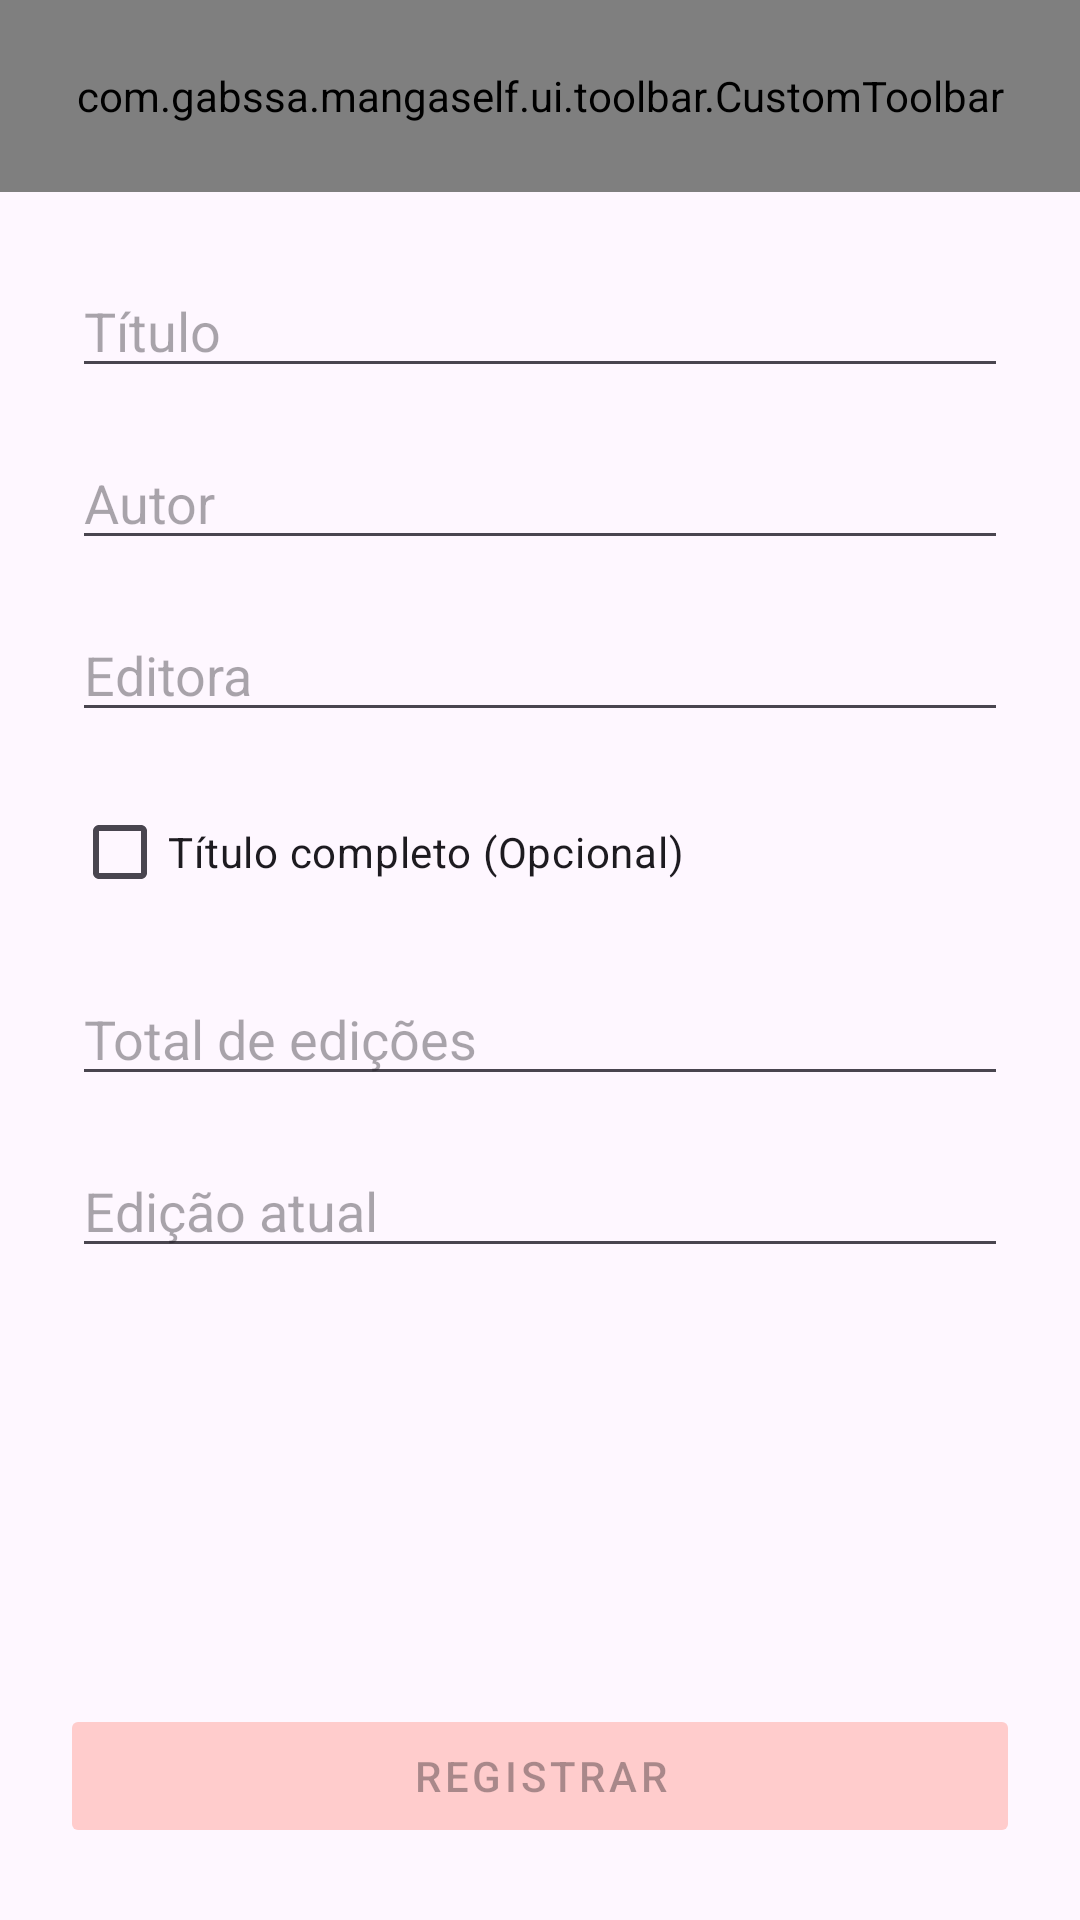

Layout XML and referenced resources for this Android screen:
<!-- AndroidManifest.xml: application theme Theme.MangaSelf -->
<!-- res/layout/fragment_add.xml -->
<?xml version="1.0" encoding="utf-8"?>
<androidx.constraintlayout.widget.ConstraintLayout xmlns:android="http://schemas.android.com/apk/res/android"
    xmlns:app="http://schemas.android.com/apk/res-auto"
    xmlns:tools="http://schemas.android.com/tools"
    android:layout_width="match_parent"
    android:layout_height="match_parent"
    tools:context=".ui.add.AddFragment">

    <com.gabssa.mangaself.ui.toolbar.CustomToolbar
        android:id="@+id/customToolbar"
        android:layout_width="match_parent"
        android:layout_height="?attr/actionBarSize"
        app:layout_constraintEnd_toEndOf="parent"
        app:toolbar_is_right_icon_visible="true"
        app:toolbar_title="@string/toolbar_title"
        app:layout_constraintStart_toStartOf="parent"
        app:layout_constraintTop_toTopOf="parent" />

    <LinearLayout
        android:id="@+id/linearLayout"
        android:layout_width="0dp"
        android:layout_margin="24dp"
        android:layout_height="wrap_content"
        android:orientation="vertical"
        app:layout_constraintEnd_toEndOf="parent"
        app:layout_constraintStart_toStartOf="parent"
        app:layout_constraintTop_toBottomOf="@+id/customToolbar">

        <EditText
            android:id="@+id/editName"
            android:layout_width="match_parent"
            android:layout_height="wrap_content"
            android:layout_marginBottom="16dp"
            android:ems="10"
            android:hint="@string/hint_title"
            android:importantForAutofill="no"
            android:inputType="text"
            app:layout_constraintEnd_toEndOf="parent"
            app:layout_constraintStart_toStartOf="parent"
            app:layout_constraintTop_toTopOf="parent" />

        <EditText
            android:id="@+id/editAuthor"
            android:layout_width="match_parent"
            android:layout_height="wrap_content"
            android:layout_marginBottom="16dp"
            android:ems="10"
            android:hint="@string/hint_author"
            android:importantForAutofill="no"
            android:inputType="text"
            app:layout_constraintEnd_toEndOf="parent"
            app:layout_constraintStart_toStartOf="parent"
            app:layout_constraintTop_toTopOf="parent" />

        <EditText
            android:id="@+id/editBrazilianPublisher"
            android:layout_width="match_parent"
            android:layout_height="wrap_content"
            android:layout_marginBottom="16dp"
            android:ems="10"
            android:hint="@string/hint_publisher"
            android:importantForAutofill="no"
            android:inputType="text"
            app:layout_constraintEnd_toEndOf="parent"
            app:layout_constraintStart_toStartOf="parent"
            app:layout_constraintTop_toTopOf="parent" />

        <CheckBox
            android:id="@+id/checkBoxIsCompleted"
            android:layout_width="match_parent"
            android:layout_height="wrap_content"
            android:layout_marginBottom="16dp"
            android:text="@string/checkbox_is_completed" />

        <EditText
            android:id="@+id/editTotalEditions"
            android:layout_width="match_parent"
            android:layout_height="wrap_content"
            android:layout_marginBottom="16dp"
            android:ems="10"
            android:hint="@string/hint_total_editions"
            android:importantForAutofill="no"
            android:inputType="number"
            app:layout_constraintEnd_toEndOf="parent"
            app:layout_constraintStart_toStartOf="parent"
            app:layout_constraintTop_toTopOf="parent" />

        <EditText
            android:id="@+id/editCurrentEditions"
            android:layout_width="match_parent"
            android:layout_height="wrap_content"
            android:layout_marginBottom="16dp"
            android:ems="10"
            android:hint="@string/hint_current_edition"
            android:importantForAutofill="no"
            android:inputType="number"
            app:layout_constraintEnd_toEndOf="parent"
            app:layout_constraintStart_toStartOf="parent"
            app:layout_constraintTop_toTopOf="parent" />

    </LinearLayout>

    <com.google.android.material.button.MaterialButton
        android:id="@+id/buttonRegister"
        style="@style/CustomButton"
        android:layout_width="0dp"
        android:layout_height="wrap_content"
        android:enabled="false"
        android:text="@string/button_register"
        app:layout_constraintBottom_toBottomOf="parent"
        app:layout_constraintEnd_toEndOf="parent"
        app:layout_constraintStart_toStartOf="parent" />

</androidx.constraintlayout.widget.ConstraintLayout>
<!-- resources referenced by this layout -->
<resources>
  <string name="button_register">Registrar</string>
  <string name="checkbox_is_completed">Título completo (Opcional)</string>
  <string name="hint_author">Autor</string>
  <string name="hint_current_edition">Edição atual</string>
  <string name="hint_publisher">Editora</string>
  <string name="hint_title">Título</string>
  <string name="hint_total_editions">Total de edições</string>
  <string name="toolbar_title">Novo título</string>
  <style name="CustomButton" parent="Widget.MaterialComponents.Button">
          <item name="backgroundTint">@color/button_default_background</item>
          <item name="cornerRadius">2dp</item>
          <item name="android:layout_margin">24dp</item>
      </style>
  <style name="Theme.MangaSelf" parent="Base.Theme.MangaSelf" />
  <style name="Base.Theme.MangaSelf" parent="Theme.Material3.DayNight.NoActionBar">
          
          
          <item name="colorPrimary">@color/colorPrimaryDefault</item>
      </style>
  <color name="colorPrimaryDefault">#FF5722</color>
</resources>
